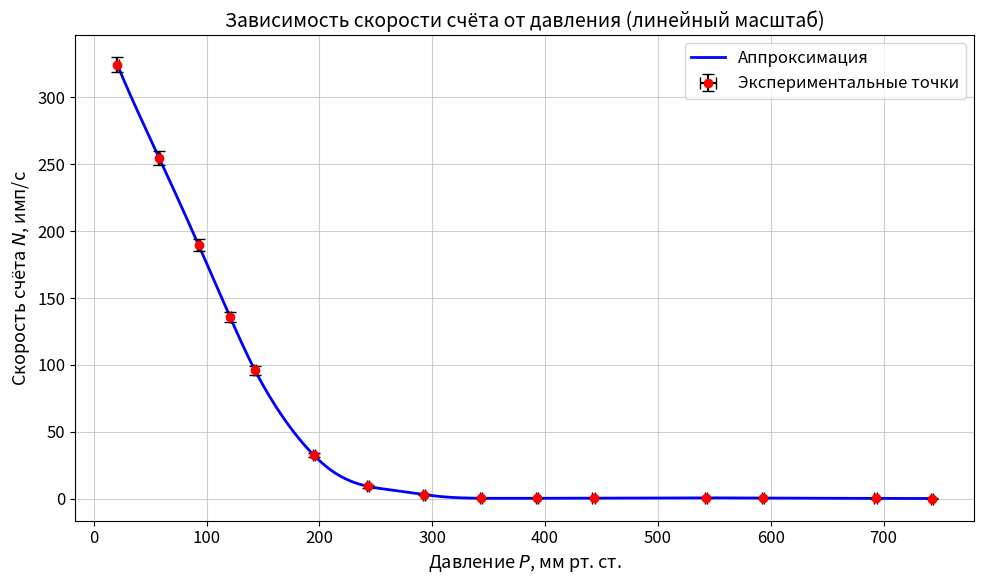

This figure's Python source:
import numpy as np
import matplotlib.pyplot as plt
from scipy.interpolate import make_interp_spline

# 1. Исходные данные
t = 10.0  # Время измерения, с
P_raw = np.array([21, 58, 93, 121, 143, 195, 243, 293, 343, 393, 443, 543, 593, 693, 743])
N_count_raw = np.array([3244, 2548, 1896, 1356, 959, 326, 92, 31, 3, 3, 4, 6, 4, 2, 1])

# 2. Расчет скорости счета и погрешностей
N = N_count_raw / t
dN = np.sqrt(N_count_raw) / t  # Погрешность по Пуассону
dP = 1.0  # Погрешность манометра, мм рт. ст.

# Сортировка данных по давлению
sort_idx = np.argsort(P_raw)
P = P_raw[sort_idx]
N = N[sort_idx]
dN = dN[sort_idx]

# Настройка стиля графиков
plt.rcParams['font.size'] = 12
plt.rcParams['axes.grid'] = True
plt.rcParams['grid.alpha'] = 0.6

# ==========================================
# ГРАФИК: Полный диапазон (ЛИНЕЙНАЯ шкала, гладкая кривая)
# ==========================================
# Для построения гладкой кривой используем интерполяцию по log10(N),
# чтобы избежать осцилляций при большом динамическом диапазоне,
# и затем возвращаемся к линейным значениям.
log_N = np.log10(N)
P_smooth = np.linspace(P.min(), P.max(), 500)
spline_log = make_interp_spline(P, log_N, k=3)
log_N_smooth = spline_log(P_smooth)
N_smooth = 10**log_N_smooth

plt.figure(figsize=(10, 6))
# Кривая аппроксимации
plt.plot(P_smooth, N_smooth, '-', color='blue', linewidth=2, label='Аппроксимация')
# Экспериментальные точки с погрешностями
plt.errorbar(P, N, xerr=dP, yerr=dN, fmt='o', color='red', 
             ecolor='black', capsize=4, markersize=6, label='Экспериментальные точки')

# Линейная шкала по оси Y (убрана логарифмическая)
plt.xlabel('Давление $P$, мм рт. ст.', fontsize=13)
plt.ylabel('Скорость счёта $N$, имп/с', fontsize=13)
plt.title('Зависимость скорости счёта от давления (линейный масштаб)', fontsize=14)
plt.legend()
plt.tight_layout()
# plt.savefig('scint_linear_full_smooth.png', dpi=300)  # при необходимости
plt.show()
